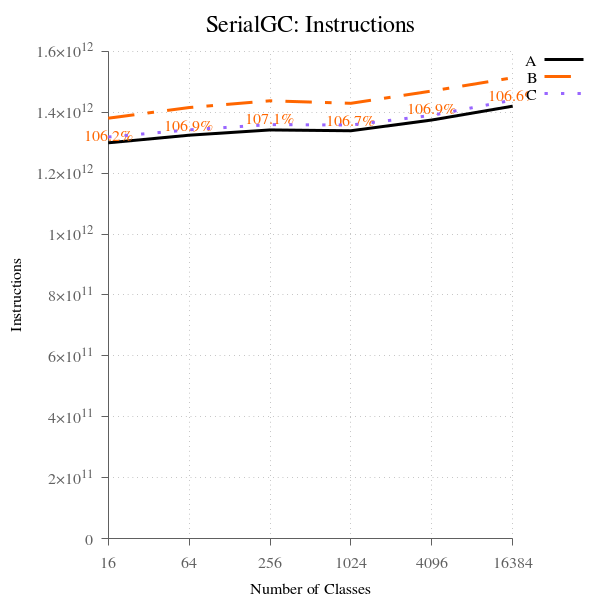

The data file committed next to this chart (first rows):
num_classes, A, B, B-to-A, C, C-to-A
16, 1299797967397, 1380594591465, 106.2, 1318868583525, 101.5, 
64, 1324696055501, 1415631411337, 106.9, 1342391822453, 101.3, 
256, 1342030465713, 1437746368633, 107.1, 1359559040908, 101.3, 
1024, 1339357634556, 1429587238889, 106.7, 1358050616777, 101.4, 
4096, 1374761549922, 1469939488188, 106.9, 1390000143019, 101.1, 
16384, 1420140518408, 1513454369296, 106.6, 1440001691628, 101.4, 
